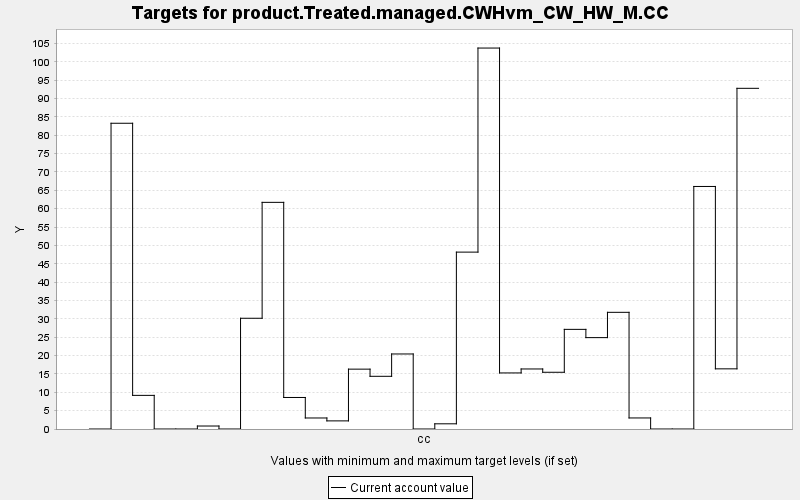

Values plotted in this chart, from the file beside it:
TARGET, PERIOD, YEAR, PERIODWIDTH, MINIMUM, MAXIMUM, MINWEIGHT, MAXWEIGHT, CURRENT, SUMMARY
product.Treated.managed.CWHvm_CW_HW_M.CC, 0, 0, 10.0, 0.0, 10000, 1.0, 1.0, 0.0, 0.0
product.Treated.managed.CWHvm_CW_HW_M.CC, 1, 10, 10.0, 0.0, 10000, 1.0, 1.0, 83.27, 0.0
product.Treated.managed.CWHvm_CW_HW_M.CC, 2, 20, 10.0, 0.0, 10000, 1.0, 1.0, 9.159, 0.0
product.Treated.managed.CWHvm_CW_HW_M.CC, 3, 30, 10.0, 0.0, 10000, 1.0, 1.0, 0.0, 0.0
product.Treated.managed.CWHvm_CW_HW_M.CC, 4, 40, 10.0, 0.0, 10000, 1.0, 1.0, 0.0, 0.0
product.Treated.managed.CWHvm_CW_HW_M.CC, 5, 50, 10.0, 0.0, 10000, 1.0, 1.0, 0.813, 0.0
product.Treated.managed.CWHvm_CW_HW_M.CC, 6, 60, 10.0, 0.0, 10000, 1.0, 1.0, 0.0, 0.0
product.Treated.managed.CWHvm_CW_HW_M.CC, 7, 70, 10.0, 0.0, 10000, 1.0, 1.0, 30.16, 0.0
product.Treated.managed.CWHvm_CW_HW_M.CC, 8, 80, 10.0, 0.0, 10000, 1.0, 1.0, 61.73, 0.0
product.Treated.managed.CWHvm_CW_HW_M.CC, 9, 90, 10.0, 0.0, 10000, 1.0, 1.0, 8.586, 0.0
product.Treated.managed.CWHvm_CW_HW_M.CC, 10, 100, 10.0, 0.0, 10000, 1.0, 1.0, 3.002, 0.0
product.Treated.managed.CWHvm_CW_HW_M.CC, 11, 110, 10.0, 0.0, 10000, 1.0, 1.0, 2.211, 0.0
product.Treated.managed.CWHvm_CW_HW_M.CC, 12, 120, 10.0, 0.0, 10000, 1.0, 1.0, 16.3, 0.0
product.Treated.managed.CWHvm_CW_HW_M.CC, 13, 130, 10.0, 0.0, 10000, 1.0, 1.0, 14.35, 0.0
product.Treated.managed.CWHvm_CW_HW_M.CC, 14, 140, 10.0, 0.0, 10000, 1.0, 1.0, 20.43, 0.0
product.Treated.managed.CWHvm_CW_HW_M.CC, 15, 150, 10.0, 0.0, 10000, 1.0, 1.0, 0.0, 0.0
product.Treated.managed.CWHvm_CW_HW_M.CC, 16, 160, 10.0, 0.0, 10000, 1.0, 1.0, 1.414, 0.0
product.Treated.managed.CWHvm_CW_HW_M.CC, 17, 170, 10.0, 0.0, 10000, 1.0, 1.0, 48.17, 0.0
product.Treated.managed.CWHvm_CW_HW_M.CC, 18, 180, 10.0, 0.0, 10000, 1.0, 1.0, 103.7, 0.0
product.Treated.managed.CWHvm_CW_HW_M.CC, 19, 190, 10.0, 0.0, 10000, 1.0, 1.0, 15.27, 0.0
product.Treated.managed.CWHvm_CW_HW_M.CC, 20, 200, 10.0, 0.0, 10000, 1.0, 1.0, 16.35, 0.0
product.Treated.managed.CWHvm_CW_HW_M.CC, 21, 210, 10.0, 0.0, 10000, 1.0, 1.0, 15.45, 0.0
product.Treated.managed.CWHvm_CW_HW_M.CC, 22, 220, 10.0, 0.0, 10000, 1.0, 1.0, 27.14, 0.0
product.Treated.managed.CWHvm_CW_HW_M.CC, 23, 230, 10.0, 0.0, 10000, 1.0, 1.0, 24.89, 0.0
product.Treated.managed.CWHvm_CW_HW_M.CC, 24, 240, 10.0, 0.0, 10000, 1.0, 1.0, 31.78, 0.0
product.Treated.managed.CWHvm_CW_HW_M.CC, 25, 250, 10.0, 0.0, 10000, 1.0, 1.0, 3.009, 0.0
product.Treated.managed.CWHvm_CW_HW_M.CC, 26, 260, 10.0, 0.0, 10000, 1.0, 1.0, 0.0, 0.0
product.Treated.managed.CWHvm_CW_HW_M.CC, 27, 270, 10.0, 0.0, 10000, 1.0, 1.0, 0.0, 0.0
product.Treated.managed.CWHvm_CW_HW_M.CC, 28, 280, 10.0, 0.0, 10000, 1.0, 1.0, 66.05, 0.0
product.Treated.managed.CWHvm_CW_HW_M.CC, 29, 290, 10.0, 0.0, 10000, 1.0, 1.0, 16.38, 0.0
product.Treated.managed.CWHvm_CW_HW_M.CC, 30, 300, 10.0, 0.0, 10000, 1.0, 1.0, 92.78, 0.0
